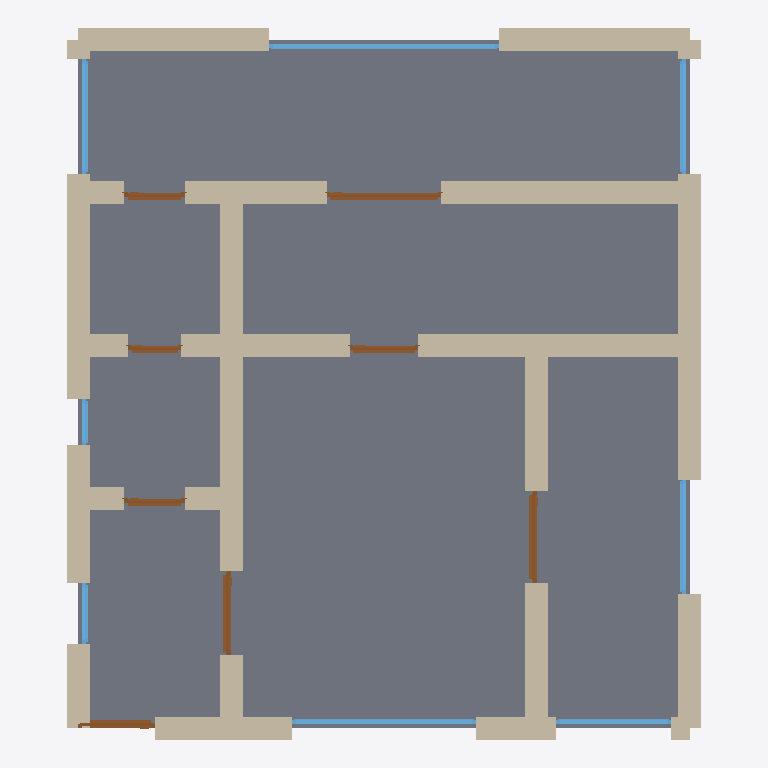
Plan cut of the same IFC building model at storey 'Ground Floor' (level 0.00 m, cut at 1.40 m), seen from above with north up, elements coloured by IFC class: 29 walls (beige), 8 windows (light blue), 8 doors (brown), 1 slab (grey). Cut surfaces are drawn darker.
Extent 8.3 m × 9.3 m × 2.9 m (x, y, z). Storeys (1): Ground Floor at 0.00 m. Elements (46): 29 IfcWall, 8 IfcDoor, 8 IfcWindow, 1 IfcSlab.

HEADER;
FILE_DESCRIPTION(('ViewDefinition[DesignTransferView]'),'2;1');
FILE_NAME('/dev/null','2026-05-05T20:25:35+05:30',(''),(''),'IfcOpenShell 0.8.5','IfcOpenShell 0.8.5','Nobody');
FILE_SCHEMA(('IFC4'));
ENDSEC;
DATA;
#1=IFCPROJECT('1_DlEYXt99iugFCKSJ0V05',$,'A Reykjavik 101-postcode modern 1-bed — Nordic minimalist wi',$,$,$,$,(#10),#5);
#12=IFCSITE('07IZCdRkD2LgDBj5VJTVrq',$,'Site',$,$,$,$,$,$,$,$,$,$,$);
#13=IFCBUILDING('0IpHPW13L9l9w9NLYeWZDp',$,'Building',$,$,$,$,$,$,$,$,$);
#16=IFCBUILDINGSTOREY('1X_qRBHiLBvhu__IkNCFNH',$,'Ground Floor',$,$,#22,$,$,$,$);
#1965=IFCSLAB('33Sp7quOfDBRldoDjN_rT9',$,'Floor',$,$,#1982,#1977,$,.FLOOR.);
#112=IFCWALL('0gvzSUDjnAfvZQvG9hArjs',$,'Exterior Wall',$,$,#133,#128,$,$);
#618=IFCWALL('2PtqLiKnbBSghXPd1XGfuW',$,'Interior Wall',$,$,#639,#634,$,$);
#222=IFCWALL('2swZhG3QfFn8AJ4lUk5cSw',$,'Exterior Wall',$,$,#243,#238,$,$);
#178=IFCWALL('0zXvnYP3573flTw9KJUG7e',$,'Exterior Wall',$,$,#199,#194,$,$);
#156=IFCWALL('0nt0cJdg9BZQeXzfqBXh0F',$,'Exterior Wall',$,$,#177,#172,$,$);
#398=IFCWALL('1quYK4Wib5vAJ8ALZpDih_',$,'Interior Wall',$,$,#419,#414,$,$);
#464=IFCWALL('2FEtxZotnBmQHmO0xHAaI0',$,'Interior Wall',$,$,#485,#480,$,$);
#552=IFCWALL('3hFRthiO56c8o6yRVJvrKR',$,'Interior Wall',$,$,#573,#568,$,$);
#244=IFCWALL('35oB$qURPCMfbh4FJplI0d',$,'Exterior Wall',$,$,#265,#260,$,$);
#23=IFCWALL('2PrhNKB6T7kgsG1mv$TTED',$,'Exterior Wall',$,$,#45,#39,$,$);
#486=IFCWALL('1k$msTINnF$8XB01zeVUt7',$,'Interior Wall',$,$,#507,#502,$,$);
#90=IFCWALL('3PmVK16RX4WAZpLp8MVpM9',$,'Exterior Wall',$,$,#111,#106,$,$);
#376=IFCWALL('3r15hEXTj2vvw_ApB2pSAJ',$,'Interior Wall',$,$,#397,#392,$,$);
#442=IFCWALL('2bj8Mpj$r08AVLF7xY5JxI',$,'Interior Wall',$,$,#463,#458,$,$);
#420=IFCWALL('3VB84eT0bCyQ5gcLxmzktM',$,'Interior Wall',$,$,#441,#436,$,$);
#640=IFCWALL('1f9v_h5tH0AOM8bXVkxt1A',$,'Interior Wall',$,$,#661,#656,$,$);
#266=IFCWALL('10aqRGIV13VR0Ie1x6M1HM',$,'Exterior Wall',$,$,#287,#282,$,$);
#46=IFCWALL('1Dn8Kj9JT4q9X5ZXEVCkBe',$,'Exterior Wall',$,$,#67,#62,$,$);
#310=IFCWALL('0HjgMvU7v9Axzn9XirYeS0',$,'Interior Wall',$,$,#331,#326,$,$);
#288=IFCWALL('1WNMliBsj3sx2GKlzb1pSN',$,'Interior Wall',$,$,#309,#304,$,$);
#1507=IFCWINDOW('2wtM50fvr7KueQ1T1dHgzj',$,'Window',$,$,#1561,#1556,$,1.2,3.0,$,$,$);
#332=IFCWALL('2rf9YaoYb9xeX8kBDGqJXG',$,'Interior Wall',$,$,#353,#348,$,$);
#508=IFCWALL('2r6Mjgb8PEexymAiFiY4KT',$,'Interior Wall',$,$,#529,#524,$,$);
#574=IFCWALL('1MhELCbOz229qso3Qg0LfS',$,'Interior Wall',$,$,#595,#590,$,$);
#1342=IFCWINDOW('2M7yXvbebASwolsb2w2$Hy',$,'Window',$,$,#1396,#1391,$,1.2,2.4,$,$,$);
#530=IFCWALL('1t_OyIPe57_gxbQ993zX7e',$,'Interior Wall',$,$,#551,#546,$,$);
#1257=IFCDOOR('0Rj9ZaEovEV8RnXsQkZPFM',$,'Door',$,$,#1341,#1336,$,2.1,1.5,$,$,$);
#354=IFCWALL('2wKzfJe0546AnoCh$iLfF_',$,'Interior Wall',$,$,#375,#370,$,$);
#596=IFCWALL('1WZezV_4T3wx2F5m9ni$WL',$,'Interior Wall',$,$,#617,#612,$,$);
#917=IFCDOOR('1u73j1KqbBsfd7ao4PrZll',$,'Door',$,$,#1001,#996,$,2.1,1.2,$,$,$);
#1562=IFCWINDOW('1rFFSWJTr5Qvwql4fUh6xf',$,'Window',$,$,#1616,#1611,$,1.2,1.5,$,$,$);
#1617=IFCWINDOW('2evcL94bjDbhtgAfbfDLWa',$,'Window',$,$,#1671,#1666,$,1.2,1.5,$,$,$);
#1452=IFCWINDOW('1zDTUKu718fAr2$9caL_Q5',$,'Window',$,$,#1506,#1501,$,1.2,1.5,$,$,$);
#747=IFCDOOR('3_RMJZFeb1Tw_GUHBtJGzr',$,'Door',$,$,#831,#826,$,2.1,1.1,$,$,$);
#1397=IFCWINDOW('2MM0kkUqj4X9sCDWiCRHXT',$,'Window',$,$,#1451,#1446,$,1.2,1.5,$,$,$);
#662=IFCDOOR('2q144UVNf3KvUplYXZaUiD',$,'Door',$,$,#746,#741,$,2.1,1.0,$,$,$);
#1002=IFCDOOR('3OCLTSLGP5ufmvIBnzellL',$,'Door',$,$,#1086,#1081,$,2.1,0.9,$,$,$);
#134=IFCWALL('2p$1tBE311wuiamsIxKJGV',$,'Exterior Wall',$,$,#155,#150,$,$);
#832=IFCDOOR('1NxG3dC1HEYwkMJ5bowzuC',$,'Door',$,$,#916,#911,$,2.1,0.8,$,$,$);
#1172=IFCDOOR('2MqBZc$_9CIgpvCiNWHN5$',$,'Door',$,$,#1256,#1251,$,2.1,0.8,$,$,$);
#1087=IFCDOOR('1Bvkmh2GfCIuob3g0k6wgZ',$,'Door',$,$,#1171,#1166,$,2.1,0.7,$,$,$);
#1727=IFCWINDOW('3If_K5oe55nxllN$uGNE0x',$,'Window',$,$,#1781,#1776,$,1.2,0.8,$,$,$);
#68=IFCWALL('0NXPdo645BlhMxAYdJ7KSC',$,'Exterior Wall',$,$,#89,#84,$,$);
#200=IFCWALL('0zr14JSvH1lf0KDlu3qPyg',$,'Exterior Wall',$,$,#221,#216,$,$);
#1672=IFCWINDOW('03$43rUJz3keb0NVSdcwzr',$,'Window',$,$,#1726,#1721,$,1.2,0.6,$,$,$);
ENDSEC;
